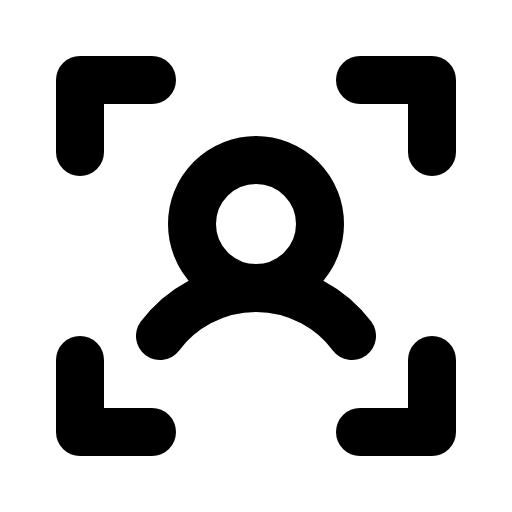
t = 0.00 s
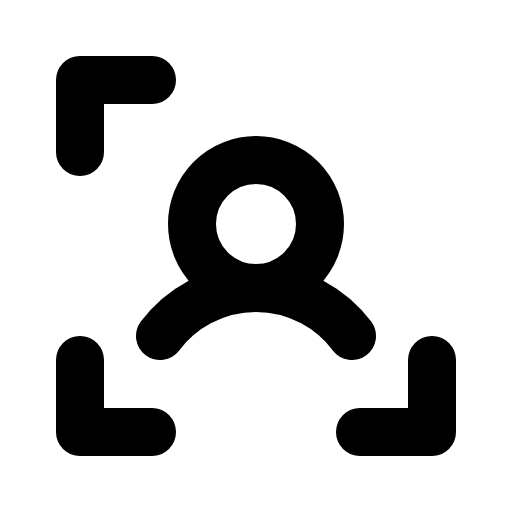
t = 1.50 s
t = 1.88 s: frame unchanged from t = 0.00 s, image omitted
t = 2.25 s: frame unchanged from t = 0.00 s, image omitted
t = 2.63 s: frame unchanged from t = 0.00 s, image omitted

The animated SVG that drew these frames (rendered in a browser with its animation timeline set to each time). Animation: 1 CSS @keyframes rule; one cycle of 3.00 s, repeats indefinitely.

<svg xmlns="http://www.w3.org/2000/svg" viewBox="0 0 256 256">
  <style>
    .draw-line {
      stroke-dasharray: 2000;
      stroke-dashoffset: 0;
    }
    svg:hover .draw-line {
      animation: phosphor-draw-in 1.5s ease-in-out infinite alternate;
    }
    @keyframes phosphor-draw-in {
      0%   { stroke-dashoffset: 0; }
      100% { stroke-dashoffset: 2000; }
    }
  </style><rect width="256" height="256" fill="none"/><polyline points="180 40 216 40 216 76" fill="none" stroke="currentColor" stroke-linecap="round" stroke-linejoin="round" stroke-width="24" class="draw-line" pathLength="1" style="animation-delay: 0s"/><polyline points="180 216 216 216 216 180" fill="none" stroke="currentColor" stroke-linecap="round" stroke-linejoin="round" stroke-width="24" class="draw-line" pathLength="1" style="animation-delay: 0.3s"/><polyline points="76 216 40 216 40 180" fill="none" stroke="currentColor" stroke-linecap="round" stroke-linejoin="round" stroke-width="24" class="draw-line" pathLength="1" style="animation-delay: 0.6s"/><polyline points="76 40 40 40 40 76" fill="none" stroke="currentColor" stroke-linecap="round" stroke-linejoin="round" stroke-width="24" class="draw-line" pathLength="1" style="animation-delay: 0.9s"/><circle cx="128" cy="112" r="32" fill="none" stroke="currentColor" stroke-linecap="round" stroke-linejoin="round" stroke-width="24" class="draw-line" pathLength="1" style="animation-delay: 1.2s"/><path d="M80,168a60,60,0,0,1,96,0" fill="none" stroke="currentColor" stroke-linecap="round" stroke-linejoin="round" stroke-width="24" class="draw-line" pathLength="1" style="animation-delay: 1.5s"/></svg>
